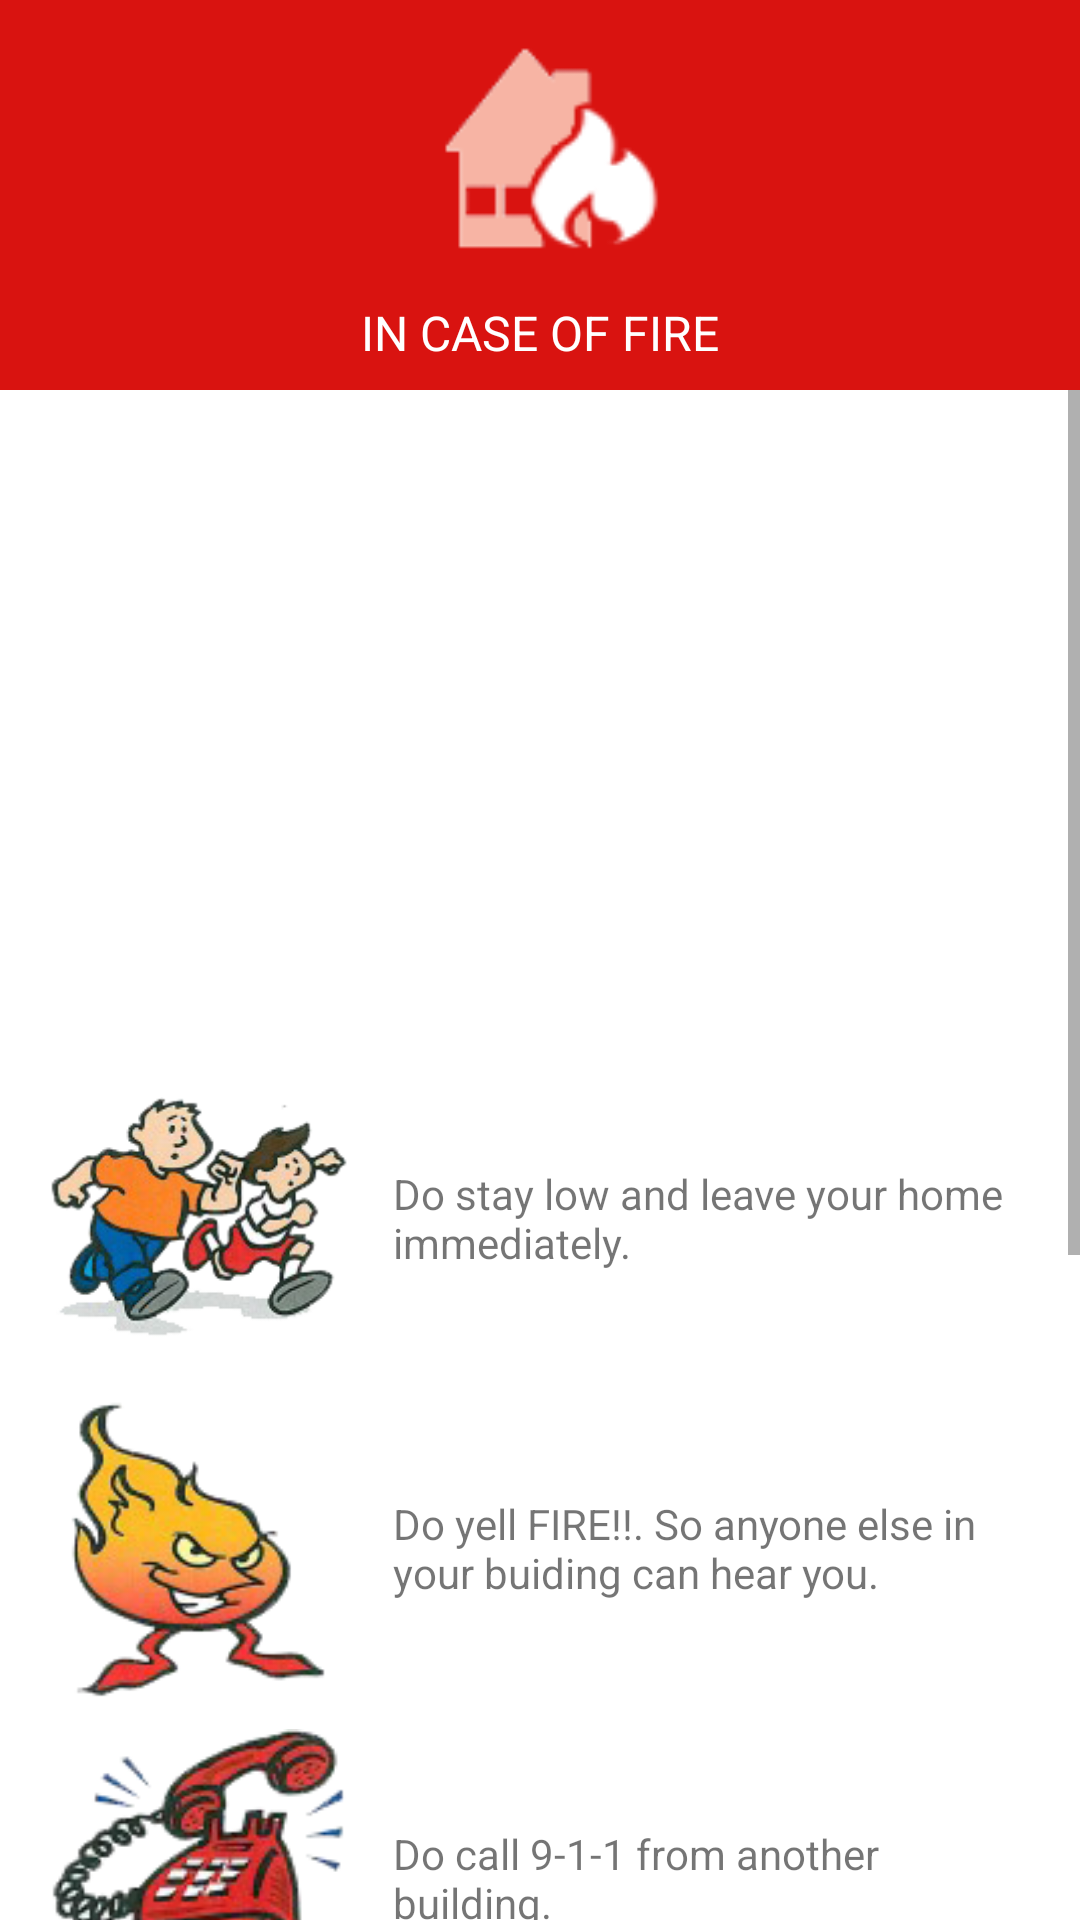

Produce the Android XML layout that renders to this screen, including the resource entries it uses.
<!-- AndroidManifest.xml: application theme AppTheme -->
<!-- res/layout/activity_fire.xml -->
<?xml version="1.0" encoding="utf-8"?>
<LinearLayout xmlns:android="http://schemas.android.com/apk/res/android"
    xmlns:tools="http://schemas.android.com/tools"
    android:layout_width="match_parent"
    android:layout_height="wrap_content"
    android:orientation="vertical">

    <ImageView
        android:layout_width="match_parent"
        android:layout_height="100dp"
        android:layout_gravity="right"
        android:background="#d91310"
        android:src="@drawable/ic_menu_fire_square" />

    <TextView
        android:layout_width="match_parent"
        android:layout_height="30dp"
        android:background="#d91310"
        android:gravity="center"
        android:paddingBottom="10dp"
        android:text="@string/fire_fragment"
        android:textAllCaps="true"
        android:textColor="#FFF"
        android:textSize="16sp" />

    <ScrollView
        android:layout_width="match_parent"
        android:layout_height="match_parent">

        <LinearLayout
            android:layout_width="match_parent"
            android:layout_height="match_parent"
            android:background="#FFF"
            android:orientation="vertical"
            android:paddingBottom="@dimen/activity_vertical_margin"
            android:paddingLeft="@dimen/activity_horizontal_margin"
            android:paddingRight="@dimen/activity_horizontal_margin"
            android:paddingTop="@dimen/activity_vertical_margin"
            tools:context="safetyfirst.phyoekhantzin.net.activities.FireActivity">

            <LinearLayout
                android:layout_width="wrap_content"
                android:layout_height="wrap_content"
                android:layout_marginBottom="10dp"
                android:orientation="vertical">

                <android.support.v4.view.ViewPager
                    android:id="@+id/pager_fire"
                    android:layout_width="wrap_content"
                    android:layout_height="200dp"
                    android:layout_gravity="center"
                    android:background="#FFF" />

            </LinearLayout>

            <LinearLayout
                android:layout_width="wrap_content"
                android:layout_height="wrap_content"
                android:layout_marginBottom="10dp"
                android:gravity="center"
                android:orientation="horizontal">

                <ImageView
                    android:layout_width="100dp"
                    android:layout_height="100dp"
                    android:layout_marginRight="10dp"
                    android:src="@drawable/icon_fire1" />

                <TextView
                    android:layout_width="match_parent"
                    android:layout_height="wrap_content"
                    android:padding="5dp"
                    android:text="@string/fire_text1" />
            </LinearLayout>

            <LinearLayout
                android:layout_width="wrap_content"
                android:layout_height="wrap_content"
                android:layout_marginBottom="10dp"
                android:gravity="center"
                android:orientation="horizontal">

                <ImageView
                    android:layout_width="100dp"
                    android:layout_height="100dp"
                    android:layout_marginRight="10dp"
                    android:src="@drawable/icon_fire2" />

                <TextView
                    android:layout_width="match_parent"
                    android:layout_height="wrap_content"
                    android:padding="5dp"
                    android:text="@string/fire_text2" />
            </LinearLayout>

            <LinearLayout
                android:layout_width="wrap_content"
                android:layout_height="wrap_content"
                android:layout_marginBottom="10dp"
                android:gravity="center"
                android:orientation="horizontal">

                <ImageView
                    android:layout_width="100dp"
                    android:layout_height="100dp"
                    android:layout_marginRight="10dp"
                    android:src="@drawable/icon_fire3" />

                <TextView
                    android:layout_width="match_parent"
                    android:layout_height="wrap_content"
                    android:padding="5dp"
                    android:text="@string/fire_text3" />
            </LinearLayout>

            <LinearLayout
                android:layout_width="wrap_content"
                android:layout_height="wrap_content"
                android:layout_marginBottom="10dp"
                android:gravity="center"
                android:orientation="horizontal">

                <ImageView
                    android:layout_width="100dp"
                    android:layout_height="100dp"
                    android:layout_marginRight="10dp"
                    android:src="@drawable/icon_fire4" />

                <TextView
                    android:layout_width="match_parent"
                    android:layout_height="wrap_content"
                    android:padding="5dp"
                    android:text="@string/fire_text4" />
            </LinearLayout>

            <LinearLayout
                android:layout_width="wrap_content"
                android:layout_height="wrap_content"
                android:layout_marginBottom="10dp"
                android:gravity="center"
                android:orientation="horizontal">

                <ImageView
                    android:layout_width="100dp"
                    android:layout_height="100dp"
                    android:layout_marginRight="10dp"
                    android:src="@drawable/icon_fire5" />

                <TextView
                    android:layout_width="match_parent"
                    android:layout_height="wrap_content"
                    android:padding="5dp"
                    android:text="@string/fire_text5" />
            </LinearLayout>

            <LinearLayout
                android:layout_width="wrap_content"
                android:layout_height="wrap_content"
                android:layout_marginBottom="10dp"
                android:gravity="center"
                android:orientation="horizontal">

                <ImageView
                    android:layout_width="100dp"
                    android:layout_height="100dp"
                    android:layout_marginRight="10dp"
                    android:src="@drawable/icon_fire6" />

                <TextView
                    android:layout_width="match_parent"
                    android:layout_height="wrap_content"
                    android:padding="5dp"
                    android:text="@string/fire_text6" />
            </LinearLayout>

        </LinearLayout>

    </ScrollView>

</LinearLayout>
<!-- resources referenced by this layout -->
<resources>
  <dimen name="activity_horizontal_margin">16dp</dimen>
  <dimen name="activity_vertical_margin">16dp</dimen>
  <!-- drawable ic_menu_fire_square: png bitmap (drawable-nodpi, 5418 bytes) -->
  <!-- drawable icon_fire1: png bitmap (drawable-nodpi, 31579 bytes) -->
  <!-- drawable icon_fire2: png bitmap (drawable-nodpi, 17330 bytes) -->
  <!-- drawable icon_fire3: png bitmap (drawable-nodpi, 18788 bytes) -->
  <!-- drawable icon_fire4: png bitmap (drawable-nodpi, 15564 bytes) -->
  <!-- drawable icon_fire5: png bitmap (drawable-nodpi, 24698 bytes) -->
  <!-- drawable icon_fire6: png bitmap (drawable-nodpi, 28806 bytes) -->
  <string name="fire_fragment">In Case of Fire</string>
  <string name="fire_text1">Do stay low and leave your home immediately.</string>
  <string name="fire_text2">Do yell "FIRE!!". So anyone else in your buiding can hear you.</string>
  <string name="fire_text3">Do call 9-1-1 from another building.</string>
  <string name="fire_text4">Do not stop to take anything with you.</string>
  <string name="fire_text5">Never go back into a burning building.</string>
  <string name="fire_text6">Never attempt to put out a fire yourself. No matter how small it is.</string>
  <style name="AppTheme" parent="Theme.AppCompat.Light.DarkActionBar">
          
          <item name="colorPrimary">@color/colorPrimary</item>
          <item name="colorPrimaryDark">@color/colorPrimaryDark</item>
          <item name="colorAccent">@color/colorAccent</item>
      </style>
  <color name="colorPrimary">#4CAF50</color>
  <color name="colorPrimaryDark">#388E3C</color>
  <color name="colorAccent">#B71C1C</color>
</resources>
